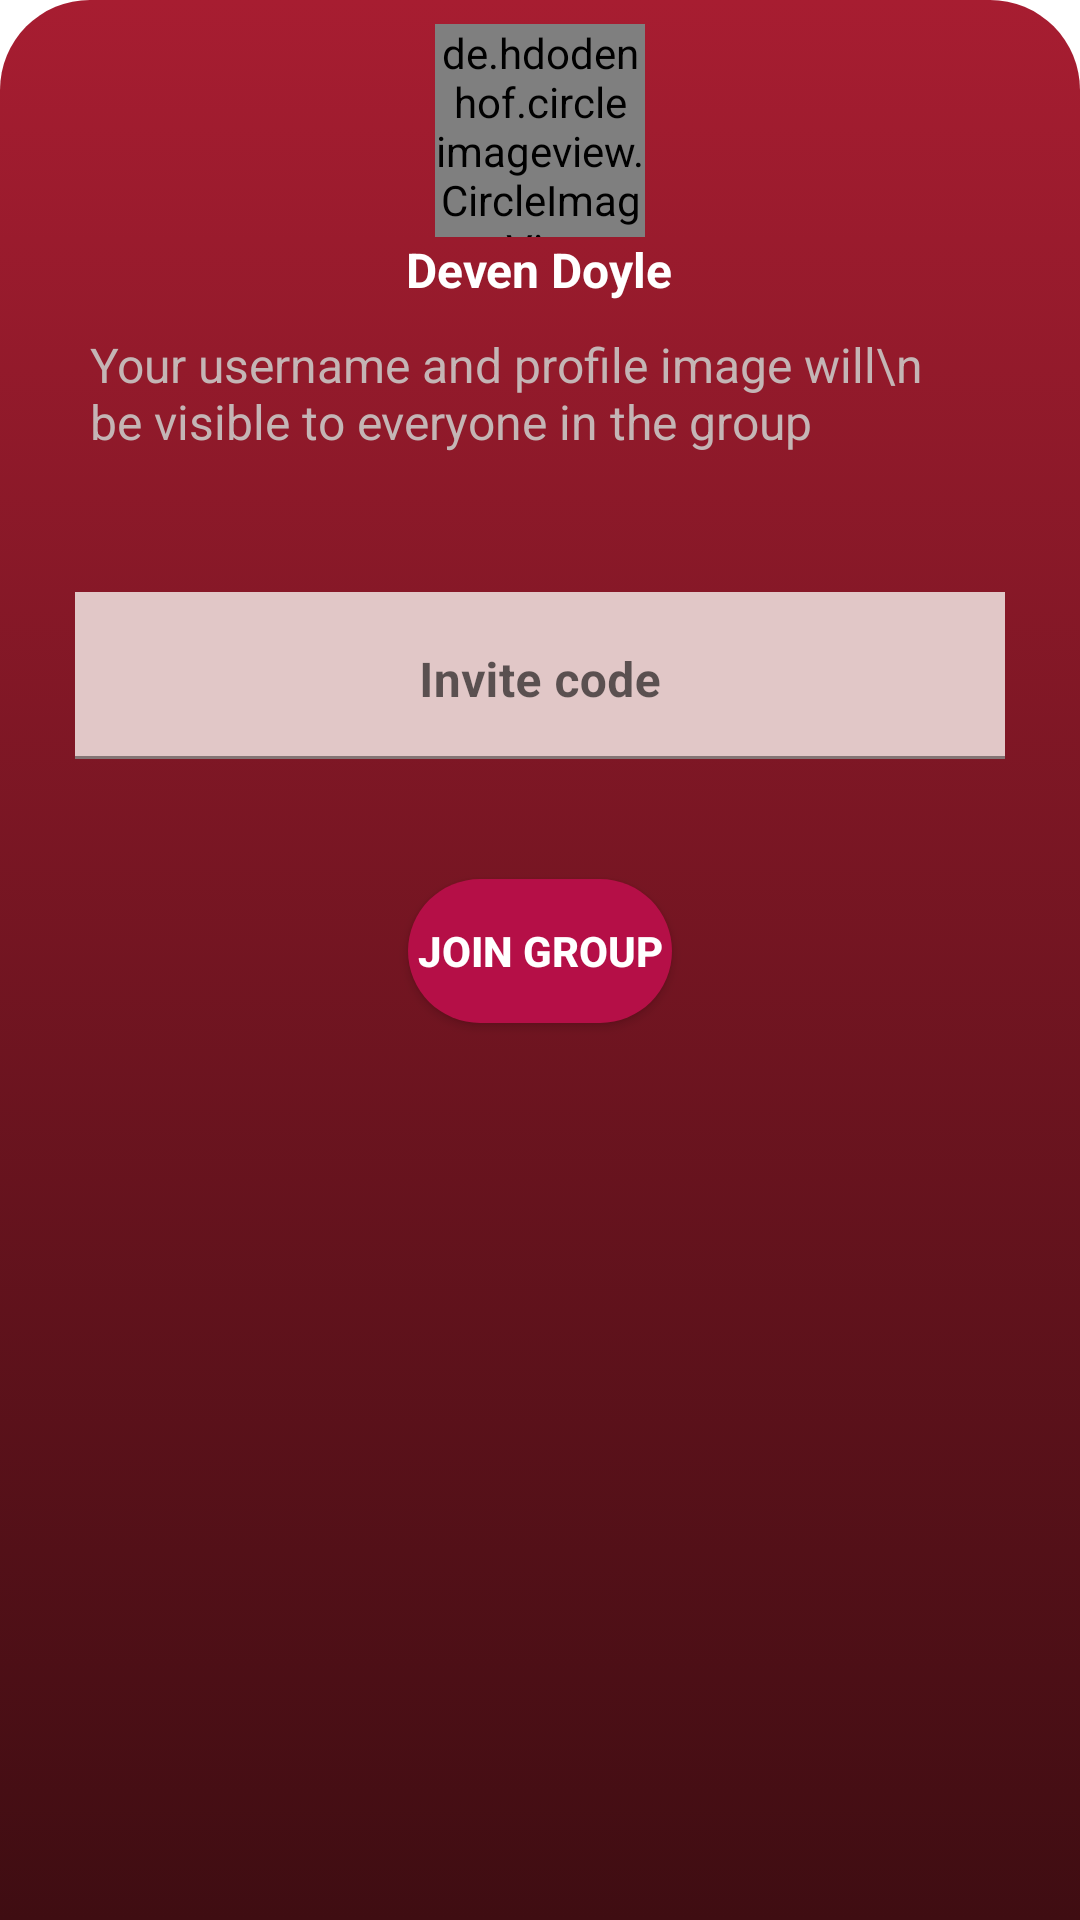

This screen was rendered from an Android layout file. Write that file and the resources it references.
<!-- AndroidManifest.xml: application theme Theme.UpscZindabaad -->
<!-- res/layout/fragment_bottom_join.xml -->
<?xml version="1.0" encoding="utf-8"?>
<LinearLayout xmlns:android="http://schemas.android.com/apk/res/android"
    xmlns:app="http://schemas.android.com/apk/res-auto"
    xmlns:tools="http://schemas.android.com/tools"
    android:layout_width="match_parent"
    android:layout_height="wrap_content"
    android:background="@drawable/bgforjoin"
    tools:context=".bottomFragmentJoin"
    android:orientation="vertical">



    <de.hdodenhof.circleimageview.CircleImageView
        android:id="@+id/imageView2"
        android:layout_width="70dp"
        android:layout_gravity="center"
        android:layout_height="71dp"
        android:layout_marginTop="8dp"
        android:src="@drawable/prof"
        app:layout_constraintEnd_toEndOf="parent"
        app:layout_constraintHorizontal_bias="0.498"
        app:layout_constraintStart_toStartOf="parent"
        app:layout_constraintTop_toTopOf="parent" />

    <LinearLayout
        android:layout_width="match_parent"
        android:layout_height="wrap_content"

        android:orientation="vertical"
        app:layout_constraintBottom_toBottomOf="parent"
        app:layout_constraintTop_toTopOf="parent"
        app:layout_constraintVertical_bias="0.204"
        tools:layout_editor_absoluteX="0dp">


        <TextView
            android:layout_width="wrap_content"
            android:layout_height="wrap_content"
            android:layout_gravity="center"
            android:text="Deven Doyle"
            android:id="@+id/user45"
            android:textColor="@color/white"
            android:textSize="16sp"
            android:textStyle="bold" />

        <TextView
            android:layout_width="wrap_content"
            android:layout_height="wrap_content"
            android:layout_gravity="center_horizontal"
            android:layout_marginLeft="30dp"
            android:layout_marginTop="10dp"
            android:layout_marginRight="30dp"
            android:text="Your username and profile image will\n  be visible to everyone in the group"
            android:textColor="#C4B5B5"
            android:textSize="16sp" />


        <com.google.android.material.textfield.TextInputLayout
            android:layout_width="match_parent"
            android:layout_height="wrap_content"
            android:layout_marginLeft="25dp"
            android:layout_marginTop="46dp"
            android:layout_marginRight="25dp"
            android:hint="Invite code"
            app:hintTextColor="@color/black">

            <com.google.android.material.textfield.TextInputEditText
                android:layout_width="match_parent"
                android:id="@+id/inviteCode"
                android:layout_height="match_parent"
                android:background="#E1C7C7"
                android:inputType="textShortMessage"
                android:textColor="@color/black"
                android:textColorHint="@color/white"
                android:textStyle="bold"
                android:textAlignment="center"
                android:gravity="center_horizontal" />


        </com.google.android.material.textfield.TextInputLayout>

        <Button
            android:layout_width="wrap_content"
            android:layout_height="wrap_content"
            android:layout_gravity="center_horizontal"
            android:layout_marginTop="40dp"
            android:layout_marginBottom="40dp"
            android:background="@drawable/chatbutton"
            android:text="Join Group"
            android:id="@+id/joinGrp"
            android:textColor="@color/white"
            android:textStyle="bold"
            />


    </LinearLayout>




</LinearLayout>
<!-- resources referenced by this layout -->
<resources>
  <color name="black">#FF000000</color>
  <color name="white">#FFFFFFFF</color>
  <!-- drawable bgforjoin (drawable) -->
  <?xml version="1.0" encoding="utf-8"?>
  <selector xmlns:android="http://schemas.android.com/apk/res/android">
  
  
      <item>
  
          <shape android:shape="rectangle">
  
              <corners android:bottomLeftRadius="0dp"
                  android:bottomRightRadius="0dp"
                  android:topRightRadius="30dp"
                  android:topLeftRadius="30dp"/>
              <gradient android:angle="270"
                  android:startColor="#A71D31"
                  android:endColor="#3F0D12"/>
  
  
  
          </shape>
  
  
  
  
  
  
      </item>
  
  
  </selector>
  <!-- drawable chatbutton (drawable) -->
  <?xml version="1.0" encoding="utf-8"?>
  <ripple xmlns:android="http://schemas.android.com/apk/res/android"
       android:color="@color/white">
  
      <item>
  
          <shape android:shape="rectangle">
  
              <solid android:color="#B50F47"/>
              <corners android:radius="5000dp" />
  
  
  
          </shape>
  
  
      </item>
  
  </ripple>
  <style name="Theme.UpscZindabaad" parent="Theme.MaterialComponents.DayNight.NoActionBar">
          
          <item name="colorPrimary">@color/purple_500</item>
          <item name="colorPrimaryVariant">@color/purple_700</item>
          <item name="colorOnPrimary">@color/white</item>
          
          <item name="colorSecondary">@color/teal_200</item>
          <item name="colorSecondaryVariant">@color/teal_700</item>
          <item name="colorOnSecondary">@color/black</item>
          
          <item name="android:statusBarColor" tools:targetApi="l">?attr/colorPrimaryVariant</item>
  
          <item name="android:windowActivityTransitions">true</item>
          
      </style>
  <color name="purple_500">#15AFC2</color>
  <color name="purple_700">#FF3700B3</color>
  <color name="teal_200">#FF03DAC5</color>
  <color name="teal_700">#FF018786</color>
</resources>
